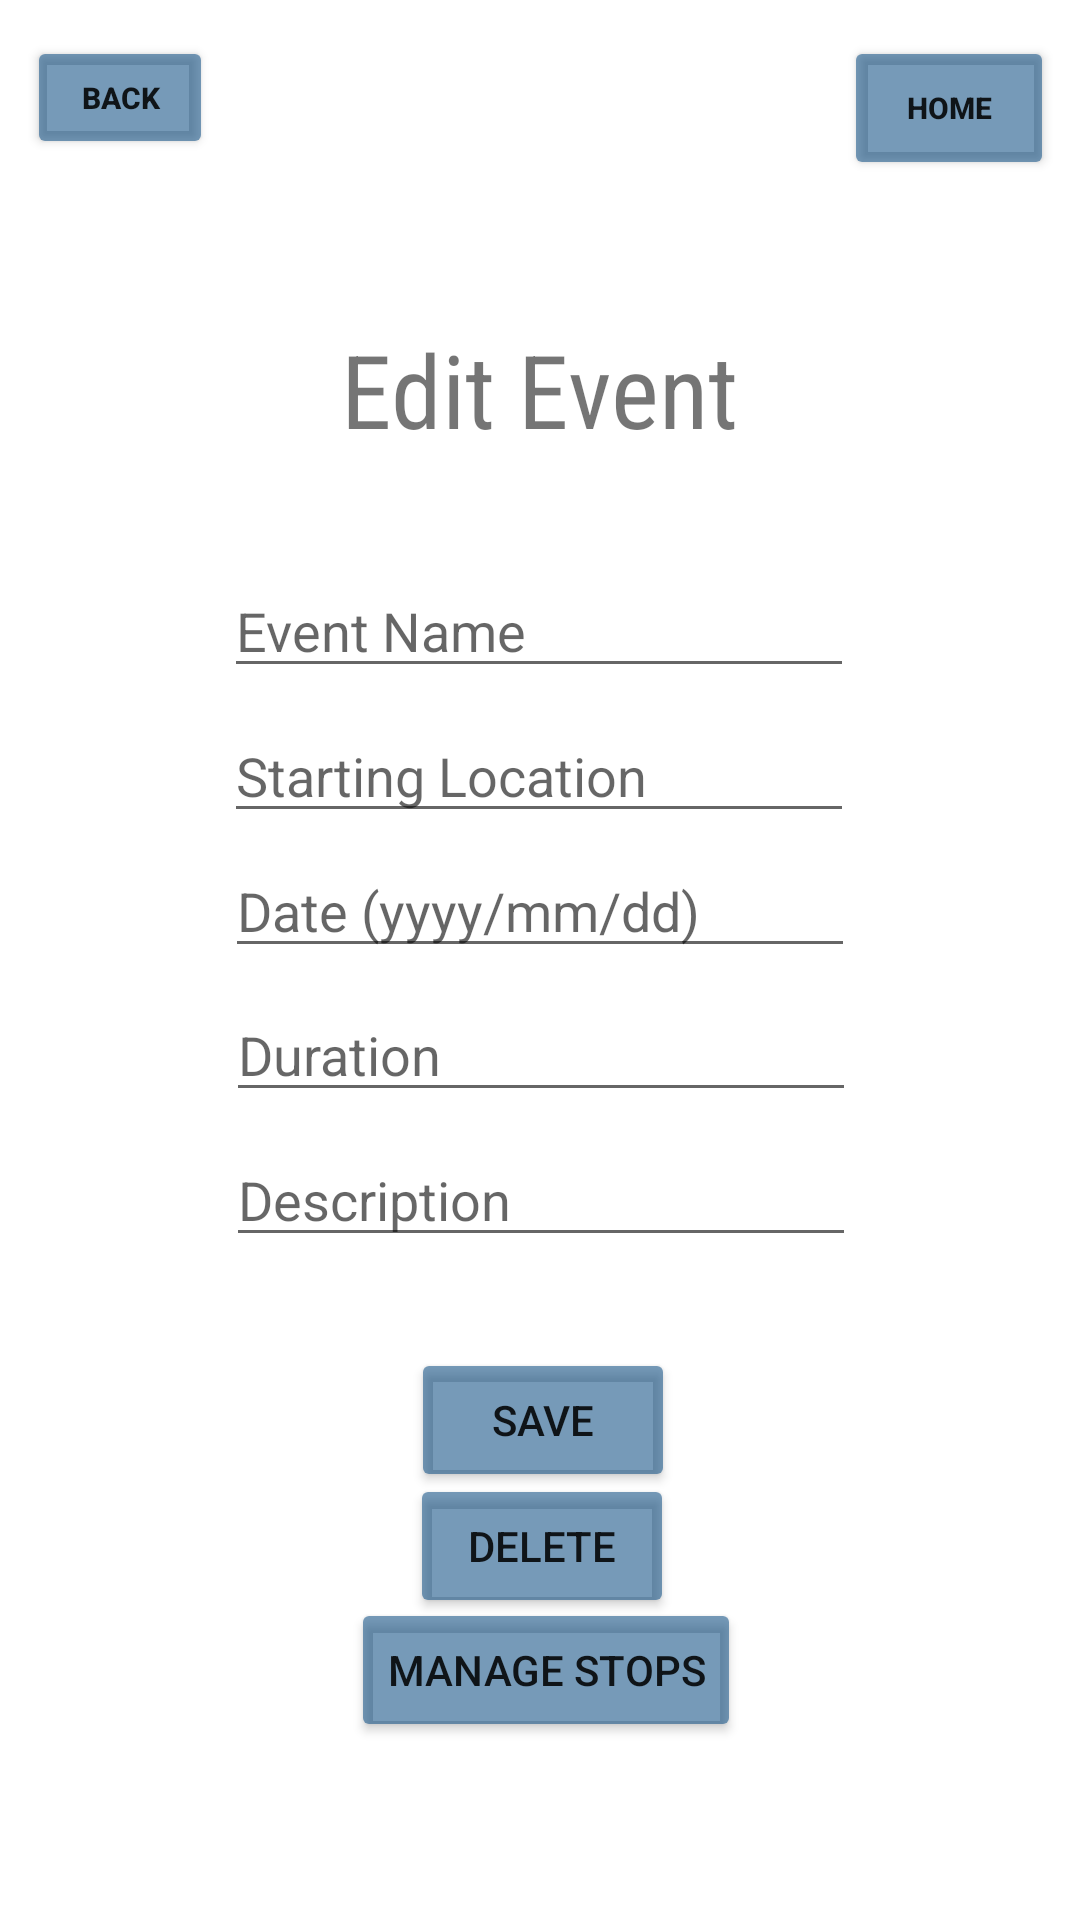

This screen was rendered from an Android layout file. Write that file and the resources it references.
<!-- AndroidManifest.xml: application theme Theme.ActivityBuilder -->
<!-- res/layout/activity_edit_event.xml -->
<?xml version="1.0" encoding="utf-8"?>
<androidx.constraintlayout.widget.ConstraintLayout xmlns:android="http://schemas.android.com/apk/res/android"
    xmlns:app="http://schemas.android.com/apk/res-auto"
    xmlns:tools="http://schemas.android.com/tools"
    android:layout_width="match_parent"
    android:layout_height="match_parent"
    tools:context=".EditEvent">

    <Button
        android:id="@+id/button15"
        android:layout_width="62dp"
        android:layout_height="41dp"
        android:text="back"
        android:onClick="finish"
        android:textSize="10sp"
        android:textStyle="bold"
        app:backgroundTint="#92105083"
        app:layout_constraintBottom_toBottomOf="parent"
        app:layout_constraintEnd_toEndOf="parent"
        app:layout_constraintHorizontal_bias="0.03"
        app:layout_constraintStart_toStartOf="parent"
        app:layout_constraintTop_toTopOf="parent"
        app:layout_constraintVertical_bias="0.01999998" />


    <Button
        android:id="@+id/button9"
        android:layout_width="wrap_content"
        android:layout_height="wrap_content"
        android:onClick="save"
        android:text="Save"
        app:backgroundTint="#92105083"
        app:layout_constraintBottom_toBottomOf="parent"
        app:layout_constraintEnd_toEndOf="parent"
        app:layout_constraintHorizontal_bias="0.504"
        app:layout_constraintStart_toStartOf="parent"
        app:layout_constraintTop_toTopOf="parent"
        app:layout_constraintVertical_bias="0.759" />

    <Button
        android:id="@+id/button12"
        android:layout_width="wrap_content"
        android:layout_height="wrap_content"
        android:text="Delete"
        android:onClick="delete"
        app:backgroundTint="#92105083"
        app:layout_constraintBottom_toBottomOf="parent"
        app:layout_constraintEnd_toEndOf="parent"
        app:layout_constraintHorizontal_bias="0.503"
        app:layout_constraintStart_toStartOf="parent"
        app:layout_constraintTop_toTopOf="parent"
        app:layout_constraintVertical_bias="0.83" />

    <Button
        android:id="@+id/button19"
        android:layout_width="wrap_content"
        android:layout_height="wrap_content"
        android:onClick="createStop"
        android:text="Manage Stops"
        app:backgroundTint="#92105083"
        app:layout_constraintBottom_toBottomOf="parent"
        app:layout_constraintEnd_toEndOf="parent"
        app:layout_constraintHorizontal_bias="0.509"
        app:layout_constraintStart_toStartOf="parent"
        app:layout_constraintTop_toTopOf="parent"
        app:layout_constraintVertical_bias="0.9" />

    <EditText
        android:id="@+id/durationField"
        android:layout_width="wrap_content"
        android:layout_height="wrap_content"
        android:ems="10"
        android:inputType="textPersonName"
        android:hint="Duration"
        android:textColor="#989494"
        app:layout_constraintBottom_toBottomOf="parent"
        app:layout_constraintEnd_toEndOf="parent"
        app:layout_constraintHorizontal_bias="0.502"
        app:layout_constraintStart_toStartOf="parent"
        app:layout_constraintTop_toTopOf="parent"
        app:layout_constraintVertical_bias="0.55" />

    <EditText
        android:id="@+id/descriptionField"
        android:layout_width="wrap_content"
        android:layout_height="wrap_content"
        android:ems="10"
        android:inputType="textPersonName"
        android:hint="Description"
        android:textColor="#989494"
        app:layout_constraintBottom_toBottomOf="parent"
        app:layout_constraintEnd_toEndOf="parent"
        app:layout_constraintHorizontal_bias="0.502"
        app:layout_constraintStart_toStartOf="parent"
        app:layout_constraintTop_toTopOf="parent"
        app:layout_constraintVertical_bias="0.631" />

    <EditText
        android:id="@+id/startingLocationField"
        android:layout_width="wrap_content"
        android:layout_height="wrap_content"
        android:ems="10"
        android:inputType="textPersonName"
        android:hint="Starting Location"
        android:textColor="#989494"
        app:layout_constraintBottom_toBottomOf="parent"
        app:layout_constraintEnd_toEndOf="parent"
        app:layout_constraintHorizontal_bias="0.497"
        app:layout_constraintStart_toStartOf="parent"
        app:layout_constraintTop_toTopOf="parent"
        app:layout_constraintVertical_bias="0.395" />

    <EditText
        android:id="@+id/eventNameField"
        android:layout_width="wrap_content"
        android:layout_height="wrap_content"
        android:ems="10"
        android:inputType="textPersonName"
        android:hint="Event Name"
        android:textColor="#989494"
        app:layout_constraintBottom_toBottomOf="parent"
        app:layout_constraintEnd_toEndOf="parent"
        app:layout_constraintHorizontal_bias="0.497"
        app:layout_constraintStart_toStartOf="parent"
        app:layout_constraintTop_toTopOf="parent"
        app:layout_constraintVertical_bias="0.314" />

    <TextView
        android:id="@+id/textView8"
        android:layout_width="wrap_content"
        android:layout_height="wrap_content"
        android:fontFamily="sans-serif-condensed"
        android:text="Edit Event"
        android:textSize="34sp"
        app:layout_constraintBottom_toBottomOf="parent"
        app:layout_constraintEnd_toEndOf="parent"
        app:layout_constraintStart_toStartOf="parent"
        app:layout_constraintTop_toTopOf="parent"
        app:layout_constraintVertical_bias="0.18" />

    <EditText
        android:id="@+id/editTextDate"
        android:layout_width="wrap_content"
        android:layout_height="wrap_content"
        android:ems="10"
        android:hint="Date (yyyy/mm/dd)"
        android:textColor="#989494"
        app:layout_constraintBottom_toBottomOf="parent"
        app:layout_constraintEnd_toEndOf="parent"
        app:layout_constraintStart_toStartOf="parent"
        app:layout_constraintTop_toTopOf="parent"
        app:layout_constraintVertical_bias="0.47000003" />

    <Button
        android:id="@+id/btnHomeFromEditEvent"
        android:layout_width="70dp"
        android:layout_height="48dp"
        android:onClick="returnHome"
        android:text="Home"
        android:textSize="10sp"
        android:textStyle="bold"
        app:backgroundTint="#92105083"
        app:layout_constraintBottom_toBottomOf="parent"
        app:layout_constraintEnd_toEndOf="parent"
        app:layout_constraintHorizontal_bias="0.97"
        app:layout_constraintStart_toStartOf="parent"
        app:layout_constraintTop_toTopOf="parent"
        app:layout_constraintVertical_bias="0.01999998" />

</androidx.constraintlayout.widget.ConstraintLayout>
<!-- resources referenced by this layout -->
<resources>
  <style name="Theme.ActivityBuilder" parent="Theme.MaterialComponents.DayNight.DarkActionBar">
          
          <item name="colorPrimary">@color/purple_500</item>
          <item name="colorPrimaryVariant">@color/purple_700</item>
          <item name="colorOnPrimary">@color/white</item>
          
          <item name="colorSecondary">@color/teal_200</item>
          <item name="colorSecondaryVariant">@color/teal_700</item>
          <item name="colorOnSecondary">@color/black</item>
          
          <item name="android:statusBarColor" tools:targetApi="l">?attr/colorPrimaryVariant</item>
          
      </style>
  <!-- not gathered from this repository: default colours our renderer supplied (Android Studio template values) -->
  <color name="purple_500">#FF6200EE</color>
  <color name="purple_700">#FF3700B3</color>
  <color name="teal_200">#FF03DAC5</color>
  <color name="teal_700">#FF018786</color>
  <color name="black">#FF000000</color>
  <color name="white">#FFFFFFFF</color>
</resources>
